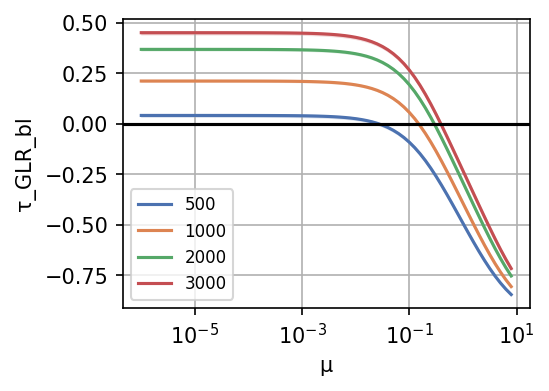

Values plotted in this chart, from the file beside it:
index, # Vertices, μ, τ_GLR_bl, graph_id
0, 500, 1e-06, 0.04406, 0
1, 500, 1.2589254e-06, 0.04406, 0
2, 500, 1.5848932e-06, 0.04406, 0
3, 500, 1.9952622e-06, 0.04406, 0
4, 500, 2.5118864e-06, 0.04406, 0
5, 500, 3.1622776e-06, 0.04405, 0
6, 500, 3.9810716e-06, 0.04405, 0
7, 500, 5.0118724e-06, 0.04405, 0
8, 500, 6.3095736e-06, 0.04405, 0
9, 500, 7.943282e-06, 0.04405, 0
10, 500, 1e-05, 0.04404, 0
11, 500, 1.2589254e-05, 0.04404, 0
12, 500, 1.5848931e-05, 0.04403, 0
13, 500, 1.9952624e-05, 0.04403, 0
14, 500, 2.5118865e-05, 0.04402, 0
15, 500, 3.1622778e-05, 0.04401, 0
16, 500, 3.981072e-05, 0.04399, 0
17, 500, 5.0118724e-05, 0.04398, 0
18, 500, 6.309574e-05, 0.04395, 0
19, 500, 7.943282e-05, 0.04393, 0
20, 500, 1e-04, 0.04389, 0
21, 500, 0.0001259, 0.04385, 0
22, 500, 0.0001585, 0.0438, 0
23, 500, 0.0001995, 0.04373, 0
24, 500, 0.0002512, 0.04364, 0
25, 500, 0.0003162, 0.04354, 0
26, 500, 0.0003981, 0.0434, 0
27, 500, 0.0005012, 0.04323, 0
28, 500, 0.000631, 0.04302, 0
29, 500, 0.0007943, 0.04275, 0
30, 500, 0.001, 0.04241, 0
31, 500, 0.001259, 0.04198, 0
32, 500, 0.001585, 0.04145, 0
33, 500, 0.001995, 0.04078, 0
34, 500, 0.002512, 0.03993, 0
35, 500, 0.003162, 0.03887, 0
36, 500, 0.003981, 0.03754, 0
37, 500, 0.005012, 0.03588, 0
38, 500, 0.00631, 0.03379, 0
39, 500, 0.007943, 0.03118, 0
40, 500, 0.01, 0.02793, 0
41, 500, 0.01259, 0.02387, 0
42, 500, 0.01585, 0.01884, 0
43, 500, 0.01995, 0.01261, 0
44, 500, 0.02512, 0.004941, 0
45, 500, 0.03162, -0.004466, 0
46, 500, 0.03981, -0.01593, 0
47, 500, 0.05012, -0.02979, 0
48, 500, 0.0631, -0.04641, 0
49, 500, 0.07943, -0.06613, 0
50, 500, 0.1, -0.08925, 0
51, 500, 0.1259, -0.116, 0
52, 500, 0.1585, -0.1464, 0
53, 500, 0.1995, -0.1806, 0
54, 500, 0.2512, -0.2182, 0
55, 500, 0.3162, -0.259, 0
56, 500, 0.3981, -0.3024, 0
57, 500, 0.5012, -0.3479, 0
58, 500, 0.631, -0.3949, 0
59, 500, 0.7943, -0.4427, 0
... 2,740 more rows
